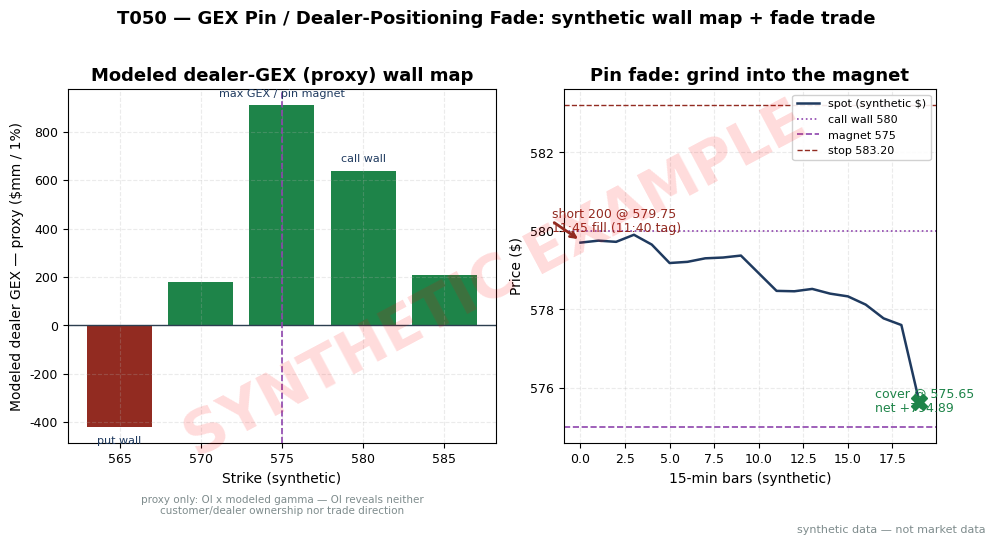

This chart was generated by the following Python code: (Note: this script raises an exception after producing the figure.)
import matplotlib
matplotlib.use("Agg")  # headless render on the Mac/VM
import matplotlib.pyplot as plt
import numpy as np

# ---- HOUSE STYLE (do not restyle) ----
plt.rcParams.update({
    "figure.figsize": (10, 5.2),
    "figure.dpi": 150,
    "savefig.dpi": 150,
    "font.family": "DejaVu Sans",
    "font.size": 10,
    "axes.titlesize": 13,
    "axes.titleweight": "bold",
    "axes.labelsize": 10,
    "axes.grid": True,
    "grid.alpha": 0.25,
    "grid.linestyle": "--",
    "xtick.labelsize": 9,
    "ytick.labelsize": 9,
    "legend.fontsize": 9,
    "legend.framealpha": 0.9,
})
PALETTE = {
    "price":   "#1f3a5f",  # dark navy — primary price/equity line
    "signal":  "#c0392b",  # red — signal / entries
    "signal2": "#8e44ad",  # purple — secondary signal
    "volume":  "#7f8c8d",  # grey — volume bars
    "band":    "#aed6f1",  # light blue — bands / fill
    "profit":  "#1e8449",  # green — profits / long
    "loss":    "#922b21",  # dark red — losses / short
    "zero":    "#2c3e50",  # baseline
}

# ---- SYNTHETIC WORKED EXAMPLE: T050 GEX pin / dealer-positioning fade (seed 150) ----
# Chapter text and chart MUST agree: both are generated from these arrays.
rng = np.random.default_rng(150)

# Synthetic modeled dealer-GEX (proxy) wall map (SPY-like, $mm per 1% spot move) — synthetic strikes
strikes = np.array([565, 570, 575, 580, 585])
gex = np.array([-420.0, 180.0, 910.0, 640.0, 210.0])
roles = {565: "put wall", 570: "", 575: "max GEX / pin magnet", 580: "call wall", 585: ""}
print("Synthetic modeled dealer-GEX (proxy) map ($mm/1%):")
for k, g in zip(strikes, gex):
    print(f"  strike {k}: {g:+.0f}  ({roles[k]})")
print("Net modeled dealer GEX (proxy) +1.8bn (positive: fade regime) | flip 568 | spot 575.20 (open)")
print("CAVEAT: full-chain OI x modeled gamma is only a proxy — OI reveals neither "
      "customer/dealer ownership nor trade direction; actual dealer positioning is unknown.")

# S070 context: 0DTE straddle-implied move (example) = (C_ATM+P_ATM)/S
call_atm, put_atm, S_ref = 2.90, 2.85, 575.20
imp_move = (call_atm + put_atm) / S_ref * 100
print(f"S070: 0DTE ATM straddle ${call_atm:.2f}+${put_atm:.2f} / S {S_ref:.2f} -> "
      f"implied move {imp_move:.2f}% = ~${S_ref*imp_move/100:.2f}; "
      f"wall distance 4.60 < implied range -> fade in play (example rule)")

# Synthetic intraday path: spot grinds 579.8 -> 577.1 -> 575.6 into the magnet
t = np.arange(20)
path = 579.80 + np.cumsum(rng.normal(-0.11, 0.18, 20))
path = np.round(path, 2)
path[-1] = 575.65
print("Path (synthetic):", ", ".join(f"{p:.2f}" for p in path))

shares = 200
entry_px, exit_px, stop_px, tgt_px = 579.75, float(path[-1]), 583.20, 575.40
cost_rt = shares * 0.005 * 2 + shares * (entry_px + exit_px) / 2 * 0.0001 * 2  # example
gross = shares * (entry_px - exit_px)   # short
net = gross - cost_rt
stop_risk = shares * (stop_px - entry_px)
print("\nTrade (line-by-line net P&L):")
print(f"  short {shares} @ {entry_px:.2f} (11:40 wall tag -> 11:45 fill) "
      f"-> cover @ {exit_px:.2f}")
print(f"  stop {stop_px:.2f} (through wall +0.6%, example) | target {tgt_px:.2f} (magnet)")
print(f"  gross {gross:+.2f}, costs {cost_rt:.2f}, NET {net:+.2f}")
print(f"  stop risk: {stop_risk:.2f} ({net/stop_risk:.2f}R realized)")

# ---- PLOT: GEX wall map + price path with trade markers + net P&L ----
fig, (ax1, ax2) = plt.subplots(1, 2, figsize=(10, 5.2), gridspec_kw={"width_ratios": [1.15, 1]})
cols = [PALETTE["loss"] if g < 0 else PALETTE["profit"] for g in gex]
ax1.bar(strikes.astype(str), gex, color=cols)
ax1.axhline(0, color=PALETTE["zero"], lw=1)
for k, g in zip(strikes, gex):
    if roles[int(k)]:
        ax1.text(str(k), g + (35 if g > 0 else -70), roles[int(k)], ha="center", fontsize=8,
                 color=PALETTE["price"])
ax1.axvline("575", color=PALETTE["signal2"], lw=1.2, ls="--")
ax1.set_ylabel("Modeled dealer GEX — proxy ($mm / 1%)")
ax1.set_xlabel("Strike (synthetic)")
ax1.set_title("Modeled dealer-GEX (proxy) wall map")
ax1.text(0.5, -0.20, "proxy only: OI x modeled gamma — OI reveals neither\ncustomer/dealer ownership nor trade direction",
         transform=ax1.transAxes, fontsize=7.5, ha="center", color="#7f8c8d")

ax2.plot(t, path, color=PALETTE["price"], lw=1.8, label="spot (synthetic $)")
ax2.axhline(580, color=PALETTE["signal2"], lw=1.2, ls=":", label="call wall 580")
ax2.axhline(575, color=PALETTE["signal2"], lw=1.2, ls="--", label="magnet 575")
ax2.axhline(stop_px, color=PALETTE["loss"], lw=1, ls="--", label="stop 583.20")
ax2.annotate("", xy=(0, entry_px), xytext=(-1.6, entry_px + 0.5),
             arrowprops=dict(arrowstyle="->", color=PALETTE["loss"], lw=2))
ax2.text(-1.6, entry_px + 0.5, f"short 200 @ {entry_px:.2f}\n11:45 fill (11:40 tag)",
         color=PALETTE["loss"], fontsize=9, va="center")
ax2.plot(t[-1], exit_px, marker="X", ms=11, color=PALETTE["profit"])
ax2.text(t[-1] - 2.5, exit_px - 0.25, f"cover @ {exit_px:.2f}\nnet {net:+.2f}",
         color=PALETTE["profit"], fontsize=9)
ax2.set_ylabel("Price ($)")
ax2.set_xlabel("15-min bars (synthetic)")
ax2.legend(loc="best", fontsize=8)
ax2.set_title("Pin fade: grind into the magnet")

fig.suptitle("T050 — GEX Pin / Dealer-Positioning Fade: synthetic wall map + fade trade",
             fontsize=13, fontweight="bold", y=1.02)

# ---- SYNTHETIC WATERMARK (mandatory) ----
fig = plt.gcf()
fig.text(0.5, 0.5, "SYNTHETIC EXAMPLE", fontsize=42, color="red", alpha=0.14,
         ha="center", va="center", rotation=28, weight="bold", zorder=10)
fig.text(0.99, 0.01, "synthetic data — not market data", fontsize=8, color="#7f8c8d",
         ha="right", va="bottom")
plt.tight_layout()
plt.savefig("images/T050_example.png", bbox_inches="tight")  # <-- use the chapter's ID
plt.close()
print("\nSaved images/T050_example.png")
